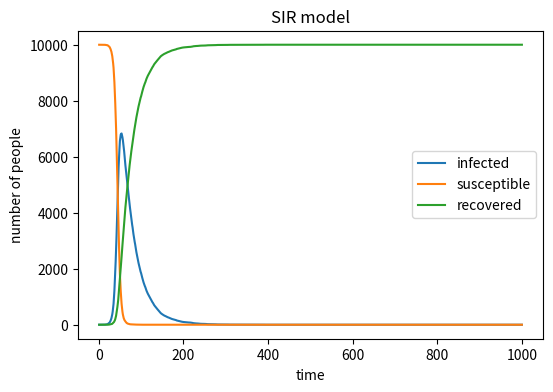

Source code (Python): (Note: this script raises an exception after producing the figure.)
import numpy as np
import matplotlib.pyplot as plt
susceptible=9999
infected=1
recovered=0
list1=[1]
list2=[9999]
list3=[0]                               #set the initial value of the three types of people and create three list to contain the data
x=list(range(1,1001))
for i1 in range(0,999):
    increase1=0
    increase2=0                        #let the increase number of infected and recovered return to zero
    for i2 in range(0,susceptible):
        b=0.3*infected/10000
        a=np.random.uniform(0,1)
        if b>a:
            increase1=increase1+1
    for i3 in range(0,infected):
        a=np.random.uniform(0,1)
        if a<0.03:
            increase2=increase2+1
    infected=infected+increase1-increase2
    susceptible=susceptible-increase1     #add the increase number to corresponding group
    recovered=recovered+increase2
    list1.append(infected)
    list2.append(susceptible)
    list3.append(recovered)                #add the number of three individuals of the new day to the corresponding list
plt.figure(figsize=(6, 4), dpi=150)
plt.plot(x,list1,label='infected')
plt.plot(x,list2,label='susceptible')
plt.xlabel('time')
plt.ylabel('number of people')
plt.title('SIR model')
plt.plot(x,list3,label='recovered')
plt.legend()
plt.savefig('Practical10/SIR plot.png')    #save the plot 
plt.show()
plt.clf

